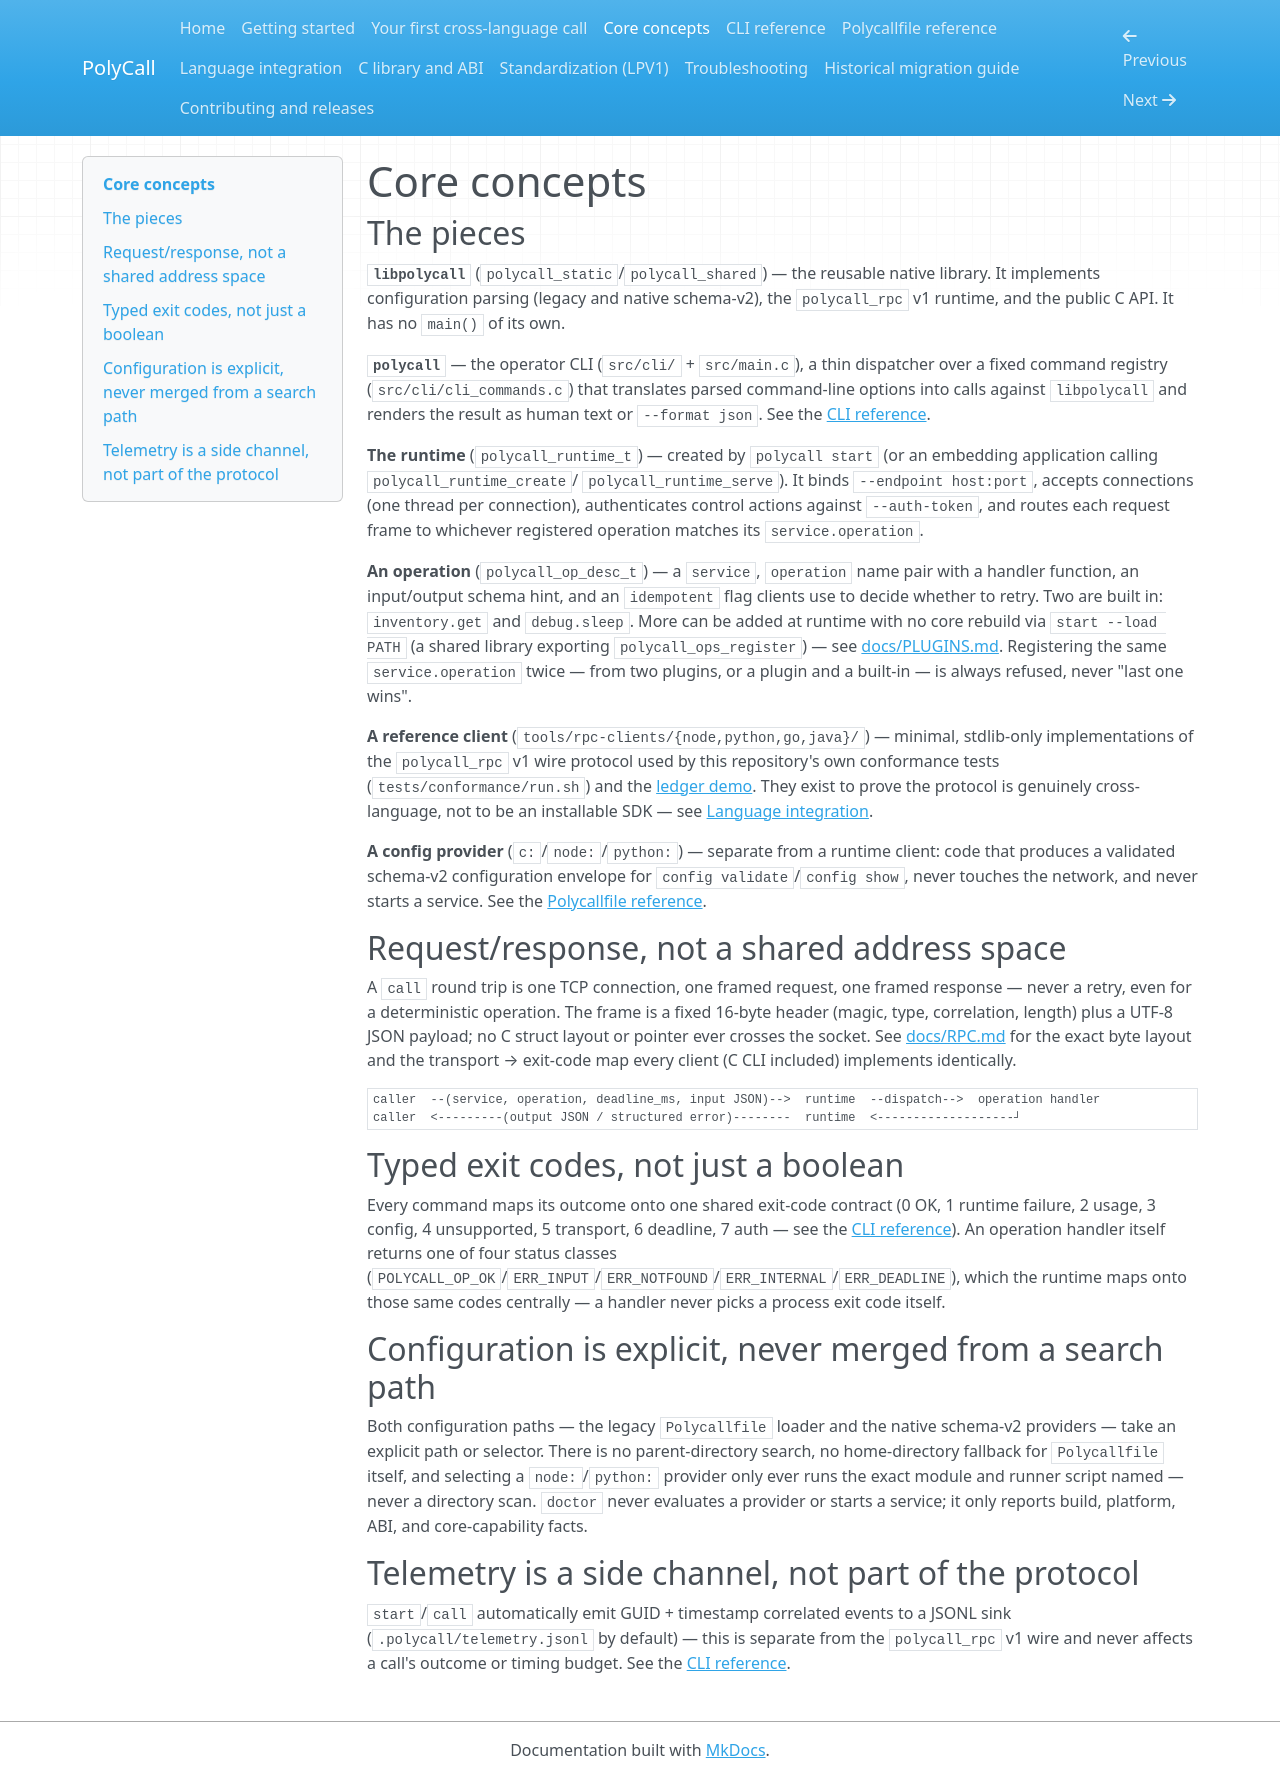

repository: obinexus/polycall · page: core-concepts/index.html · generator: mkdocs

# Core concepts

## The pieces

**`libpolycall`** (`polycall_static`/`polycall_shared`) — the reusable
native library. It implements configuration parsing (legacy and native
schema-v2), the `polycall_rpc` v1 runtime, and the public C API. It has no
`main()` of its own.

**`polycall`** — the operator CLI (`src/cli/` + `src/main.c`), a thin
dispatcher over a fixed command registry (`src/cli/cli_commands.c`) that
translates parsed command-line options into calls against `libpolycall`
and renders the result as human text or `--format json`. See the
[CLI reference](cli-reference.md).

**The runtime** (`polycall_runtime_t`) — created by `polycall start` (or an
embedding application calling `polycall_runtime_create`/
`polycall_runtime_serve`). It binds `--endpoint host:port`, accepts
connections (one thread per connection), authenticates control actions
against `--auth-token`, and routes each request frame to whichever
registered operation matches its `service.operation`.

**An operation** (`polycall_op_desc_t`) — a `service`, `operation` name
pair with a handler function, an input/output schema hint, and an
`idempotent` flag clients use to decide whether to retry. Two are
built in: `inventory.get` and `debug.sleep`. More can be added at runtime
with no core rebuild via `start --load PATH` (a shared library exporting
`polycall_ops_register`) — see [docs/PLUGINS.md](../docs/PLUGINS.md).
Registering the same `service.operation` twice — from two plugins, or a
plugin and a built-in — is always refused, never "last one wins".

**A reference client** (`tools/rpc-clients/{node,python,go,java}/`) —
minimal, stdlib-only implementations of the `polycall_rpc` v1 wire
protocol used by this repository's own conformance tests
(`tests/conformance/run.sh`) and the [ledger demo](../examples/ledger/).
They exist to prove the protocol is genuinely cross-language, not to be
an installable SDK — see [Language integration](language-integration.md).

**A config provider** (`c:`/`node:`/`python:`) — separate from a runtime
client: code that produces a validated schema-v2 configuration envelope
for `config validate`/`config show`, never touches the network, and never
starts a service. See the [Polycallfile reference](polycallfile-reference.md).

## Request/response, not a shared address space

A `call` round trip is one TCP connection, one framed request, one framed
response — never a retry, even for a deterministic operation. The frame
is a fixed 16-byte header (magic, type, correlation, length) plus a UTF-8
JSON payload; no C struct layout or pointer ever crosses the socket. See
[docs/RPC.md](../docs/RPC.md) for the exact byte layout and the transport
→ exit-code map every client (C CLI included) implements identically.

```text
caller  --(service, operation, deadline_ms, input JSON)-->  runtime  --dispatch-->  operation handler
caller  <---------(output JSON / structured error)--------  runtime  <-------------------┘
```

## Typed exit codes, not just a boolean

Every command maps its outcome onto one shared exit-code contract (0 OK,
1 runtime failure, 2 usage, 3 config, 4 unsupported, 5 transport, 6
deadline, 7 auth — see the [CLI reference](cli-reference.md#exit-codes)).
An operation handler itself returns one of four status classes
(`POLYCALL_OP_OK`/`ERR_INPUT`/`ERR_NOTFOUND`/`ERR_INTERNAL`/`ERR_DEADLINE`),
which the runtime maps onto those same codes centrally — a handler never
picks a process exit code itself.

## Configuration is explicit, never merged from a search path

Both configuration paths — the legacy `Polycallfile` loader and the
native schema-v2 providers — take an explicit path or selector. There is
no parent-directory search, no home-directory fallback for `Polycallfile`
itself, and selecting a `node:`/`python:` provider only ever runs the
exact module and runner script named — never a directory scan. `doctor`
never evaluates a provider or starts a service; it only reports build,
platform, ABI, and core-capability facts.

## Telemetry is a side channel, not part of the protocol

`start`/`call` automatically emit GUID + timestamp correlated events to a
JSONL sink (`.polycall/telemetry.jsonl` by default) — this is separate
from the `polycall_rpc` v1 wire and never affects a call's outcome or
timing budget. See the [CLI reference](cli-reference.md#telemetry).
